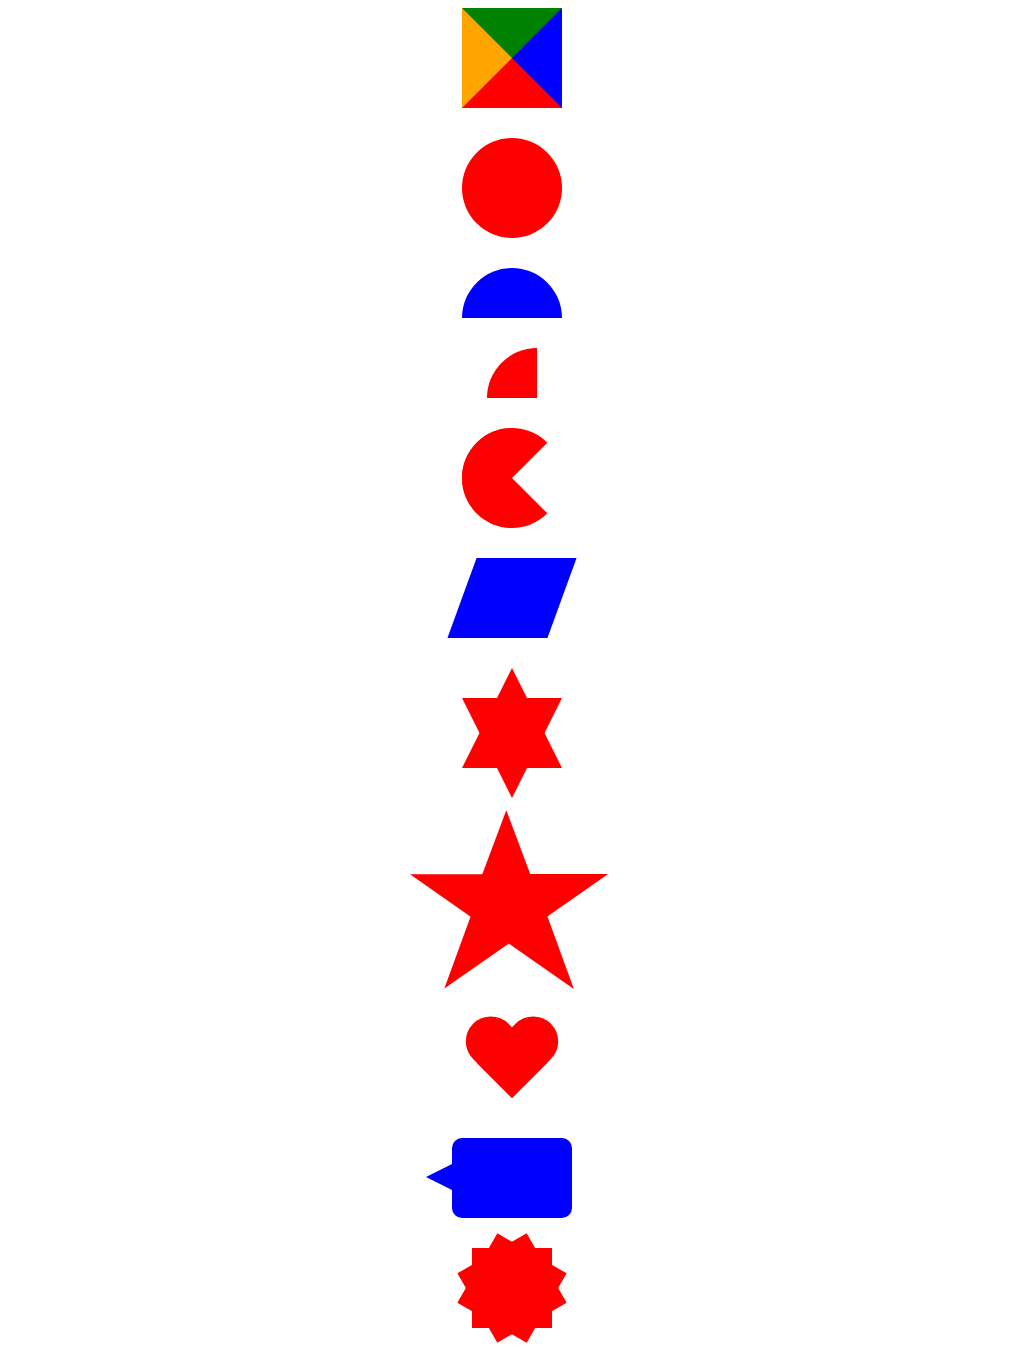

Recreate this image using only HTML and CSS.

<!DOCTYPE html>
<html>
<head>
	<meta charset="utf-8">
	<title></title>
</head>
<style type="text/css">
div{margin:0 auto;}
.arrow{width:0;height:0;border-width:50px;border-color:green blue red orange;border-style:solid;}
.circle{width:100px;height:100px;background:red;border-radius:50px;}
.semicircle{width:100px;height:50px;background:blue;border-radius:50px 50px 0 0;}
.fanshaped{width:50px;height:50px;border-radius:50px 0 0 0;background:red;}
.pac-man{width:0;height:0;border-width:50px;border-color:red transparent red red;border-style:solid;border-radius: 50px;}
.parallelogram{width:100px;height:80px;background:blue;transform:skew(-20deg);}
.star-six{ 
	position: relative;
	width: 0; 
	height: 0; 
	border-left: 50px solid transparent; 
	border-right: 50px solid transparent; 
	border-bottom: 100px solid red; 
}
.star-six:after{
	position: absolute; 
	top: 30px; 
	left: -50px;
	width: 0; 
	height: 0; 
	border-left: 50px solid transparent; 
	border-right: 50px solid transparent; 
	border-top: 100px solid red; 
	content: ""; 
}
.star-five{	
	position:relative;
	width:0;
	height:0;
	border-left:100px solid transparent;
	border-right:100px solid transparent;
	border-bottom: 70px solid red;
	transform:rotate(35deg);
}
.star-five:before{
	position: absolute;
	top:-45px;
	left: -65px;
	width: 0;
	height: 0;
	border-left:30px solid transparent;
	border-right:30px solid transparent;
	border-bottom:80px solid red;
	content: "";
	transform:rotate(-35deg);
}
.star-five:after{
	position:absolute;
	top:3px;
	left:-105px;
	width:0;
	height:0;
	border-left:100px solid transparent;
	border-right:100px solid transparent;
	border-bottom:70px solid red;
	content:"";
	transform:rotate(-70deg);
}
.heart{
	position:relative;
	width:100px;
	height:90px; 
}
.heart:before,.heart:after{
	position:absolute;
	left:50px;
	top:0;
	width:50px;
	height:80px;
	background:red;
	border-radius:50px 50px 0 0;
	content:"";
	transform:rotate(-45deg);
	transform-origin:0 100%;
}
.heart:after{
	left:0;
	transform:rotate(45deg);
	transform-origin:100% 100%;
}
.talkbubble{
	width:120px;
	height:80px;
	background:blue;
	position:relative;
	border-radius:10px;
}
.talkbubble:before{
	position:absolute;
	top:26px;
	right:100%;
	width:0;
	height:0;
	border-top:13px solid transparent;
	border-bottom:13px solid transparent;
	border-right:26px solid blue;
	content:"";
}
.burst{
	background:red;
	width:80px;
	height:80px;
	position:relative;
	text-align:center;
}
.burst:before,.burst:after{
content: ""; 
position: absolute; 
top: 0; left: 0; 
height: 80px; 
width: 80px; 
background: red; 	
}
.burst:before{
	transform: rotate(30deg); 
}
.burst:after{
	transform: rotate(60deg); 
}
</style>
<body>
	<div class="arrow"></div>			<!-- 三角形 -->
	<div style="height:30px"></div>

	<div class="circle"></div>			<!-- 圆形 -->
	<div style="height:30px"></div>
	
	<div class="semicircle"></div>		<!-- 半圆形 -->
	<div style="height:30px"></div>

	<div class="fanshaped"></div>		<!-- 扇形 -->
	<div style="height:30px"></div>

	<div class="pac-man"></div>			<!-- 扇形 -->
	<div style="height:30px"></div>

	<div class="parallelogram"></div>	<!-- 平行四边形 -->	
	<div style="height:30px"></div>

	<div class="star-six"></div>	<!-- 六角星  使用:after制作另一反方向的三角形，定位层叠到一起 -->
	<div style="height:100px"></div>

	<div class="star-five"></div>	<!-- 五角星  左边一个倾斜三角，after一个右边倾斜三角，before上面小三角 -->
	<div style="height:80px"></div>

	<div class="heart"></div>			<!-- 心形  左边一个倾斜长方形，上方半圆处理，右边相对应 -->
	<div style="height:30px"></div>

	<div class="talkbubble"></div>		<!-- 对话泡泡  圆角长方形，左边一个尖三角 -->
	<div style="height:30px"></div>

	<div class="burst"></div>			<!-- 三个正方形错位叠加 -->
	<div style="height:30px"></div>
</body>
</html>
